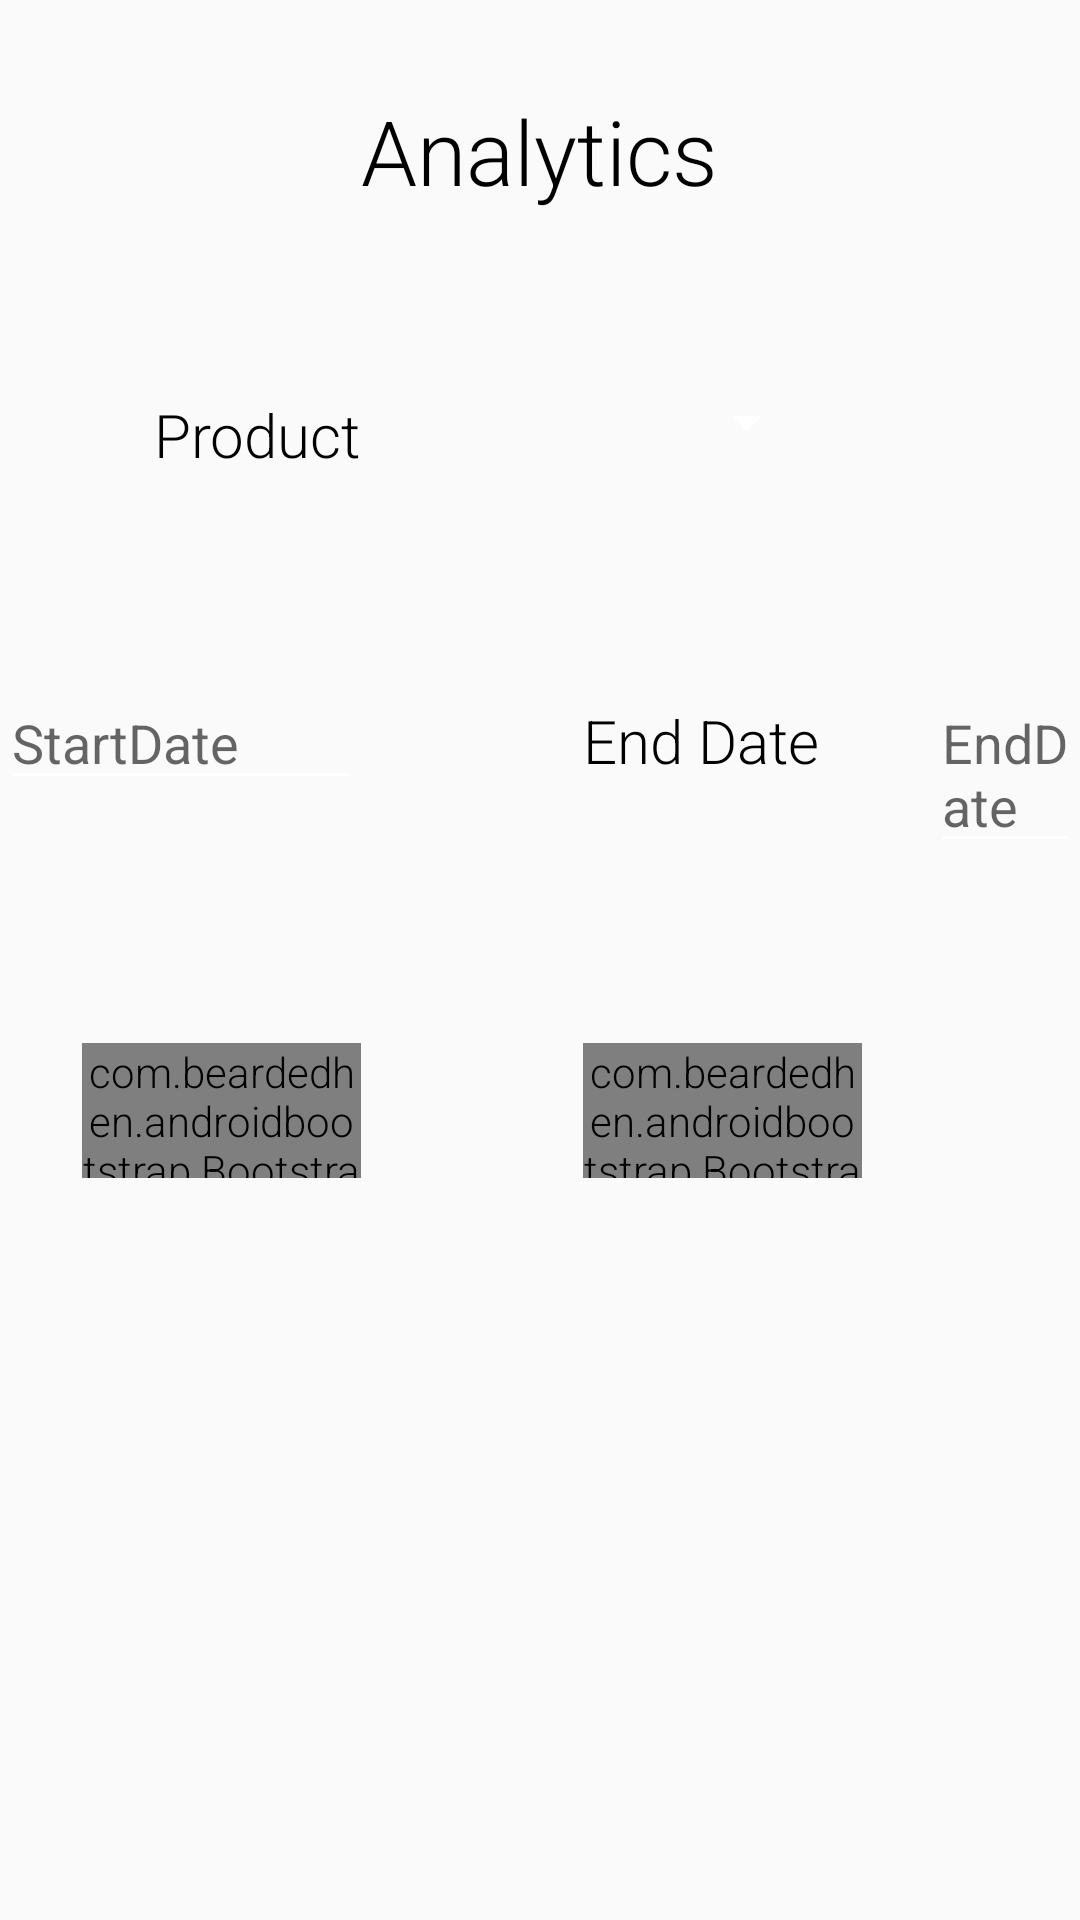

This screen was rendered from an Android layout file. Write that file and the resources it references.
<!-- AndroidManifest.xml: application theme AppTheme -->
<!-- res/layout/analytics.xml -->
<?xml version="1.0" encoding="utf-8"?>
<RelativeLayout xmlns:android="http://schemas.android.com/apk/res/android"
    xmlns:app="http://schemas.android.com/apk/res-auto"
    android:id="@+id/layout"
    android:layout_width="match_parent"
    android:layout_height="match_parent"
    android:orientation="vertical">
    <TextView
        android:id="@+id/textView1"
        android:layout_width="wrap_content"
        android:layout_height="wrap_content"
        android:layout_marginTop="30dp"
        android:text="Analytics"
        android:textSize="30sp"
        android:textColor="#000000"
        android:layout_alignParentTop="true"
        android:layout_centerHorizontal="true"
        android:layout_marginEnd="40dp" />
    <EditText
        android:layout_width="200dp"
        android:layout_height="wrap_content"
        android:id="@+id/startdate"
        android:hint="StartDate"
        android:textIsSelectable="true"
        android:inputType="none"
        android:layout_marginTop="155dp"
        android:layout_below="@+id/textView1"
        android:layout_alignEnd="@+id/textView10" />

    <TextView
        android:layout_width="wrap_content"
        android:layout_height="wrap_content"
        android:text="Start Date"
        android:textColor="#000000"
        android:textSize="20sp"
        android:id="@+id/textView9"
        android:layout_marginRight="10dp"
        android:layout_marginEnd="67dp"
        android:layout_alignBaseline="@+id/startdate"
        android:layout_alignBottom="@+id/startdate"
        android:layout_toStartOf="@+id/startdate" />
    <EditText
        android:layout_width="200dp"
        android:layout_height="wrap_content"
        android:id="@+id/enddate"
        android:hint="EndDate"
        android:inputType="none"
        android:textIsSelectable="true"
        android:layout_alignTop="@+id/startdate"
        android:layout_toEndOf="@+id/textView7"
        android:layout_marginStart="37dp" />
    <Spinner
        android:id="@+id/products"
        android:layout_width="125dp"
        android:layout_height="35dp"
        android:layout_alignBottom="@+id/textView10"
        android:layout_toStartOf="@+id/enddate" />

    <TextView
        android:layout_width="wrap_content"
        android:layout_height="wrap_content"
        android:text="End Date"
        android:textColor="#000000"
        android:textSize="20sp"
        android:id="@+id/textView7"
        android:layout_marginRight="15dp"
        android:layout_marginStart="74dp"
        android:layout_alignTop="@+id/textView9"
        android:layout_toEndOf="@+id/startdate" />

    <TextView
        android:layout_width="wrap_content"
        android:layout_height="wrap_content"
        android:text="Product"
        android:textColor="#000000"
        android:textSize="20sp"
        android:id="@+id/textView10"
        android:layout_marginTop="61dp"
        android:layout_below="@+id/textView1"
        android:layout_toStartOf="@+id/textView1" />

     <com.beardedhen.androidbootstrap.BootstrapButton
        android:id="@+id/generate"
        android:layout_width="93dp"
        android:layout_height="45dp"
         android:textColor="#000000"
        android:text="Generate"
         app:bootstrapBrand="primary"
        app:roundedCorners="true"
         android:layout_marginTop="81dp"
         android:layout_below="@+id/startdate"
         android:layout_alignEnd="@+id/textView10" />

    <com.beardedhen.androidbootstrap.BootstrapButton
        android:id="@+id/resetanalytics"
        android:layout_width="93dp"
        android:layout_height="45dp"
        android:textColor="#FFFFFF"
        android:text="Reset"
        app:bootstrapBrand="danger"
        app:roundedCorners="true"
        android:layout_alignTop="@+id/generate"
        android:layout_alignStart="@+id/textView7" />

</RelativeLayout>
<!-- resources referenced by this layout -->
<resources>
  <style name="AppTheme" parent="Theme.AppCompat.Light.DarkActionBar">
          
          <item name="colorPrimary">@color/colorPrimary</item>
          <item name="colorPrimaryDark">@color/colorPrimaryDark</item>
          <item name="colorAccent">@color/colorAccent</item>
          <item name="colorControlNormal">#ffffff</item>
          <item name="colorControlActivated">@color/accent</item>
  
          <item name="android:textViewStyle">@style/RobotoTextViewStyle</item>
          <item name="android:editTextStyle">@style/RobotoEditTextStyle</item>
      </style>
  <color name="colorPrimary">#3F51B5</color>
  <color name="colorPrimaryDark">#303F9F</color>
  <color name="colorAccent">#FF4081</color>
  <color name="accent">#ffffff</color>
  <style name="RobotoTextViewStyle" parent="android:Widget.TextView">
  <item name="android:fontFamily">sans-serif-light</item>
  </style>
  <style name="RobotoEditTextStyle" parent="android:Widget.EditText">
  <item name="android:fontFamily">sans-serif-light</item>
  </style>
</resources>
